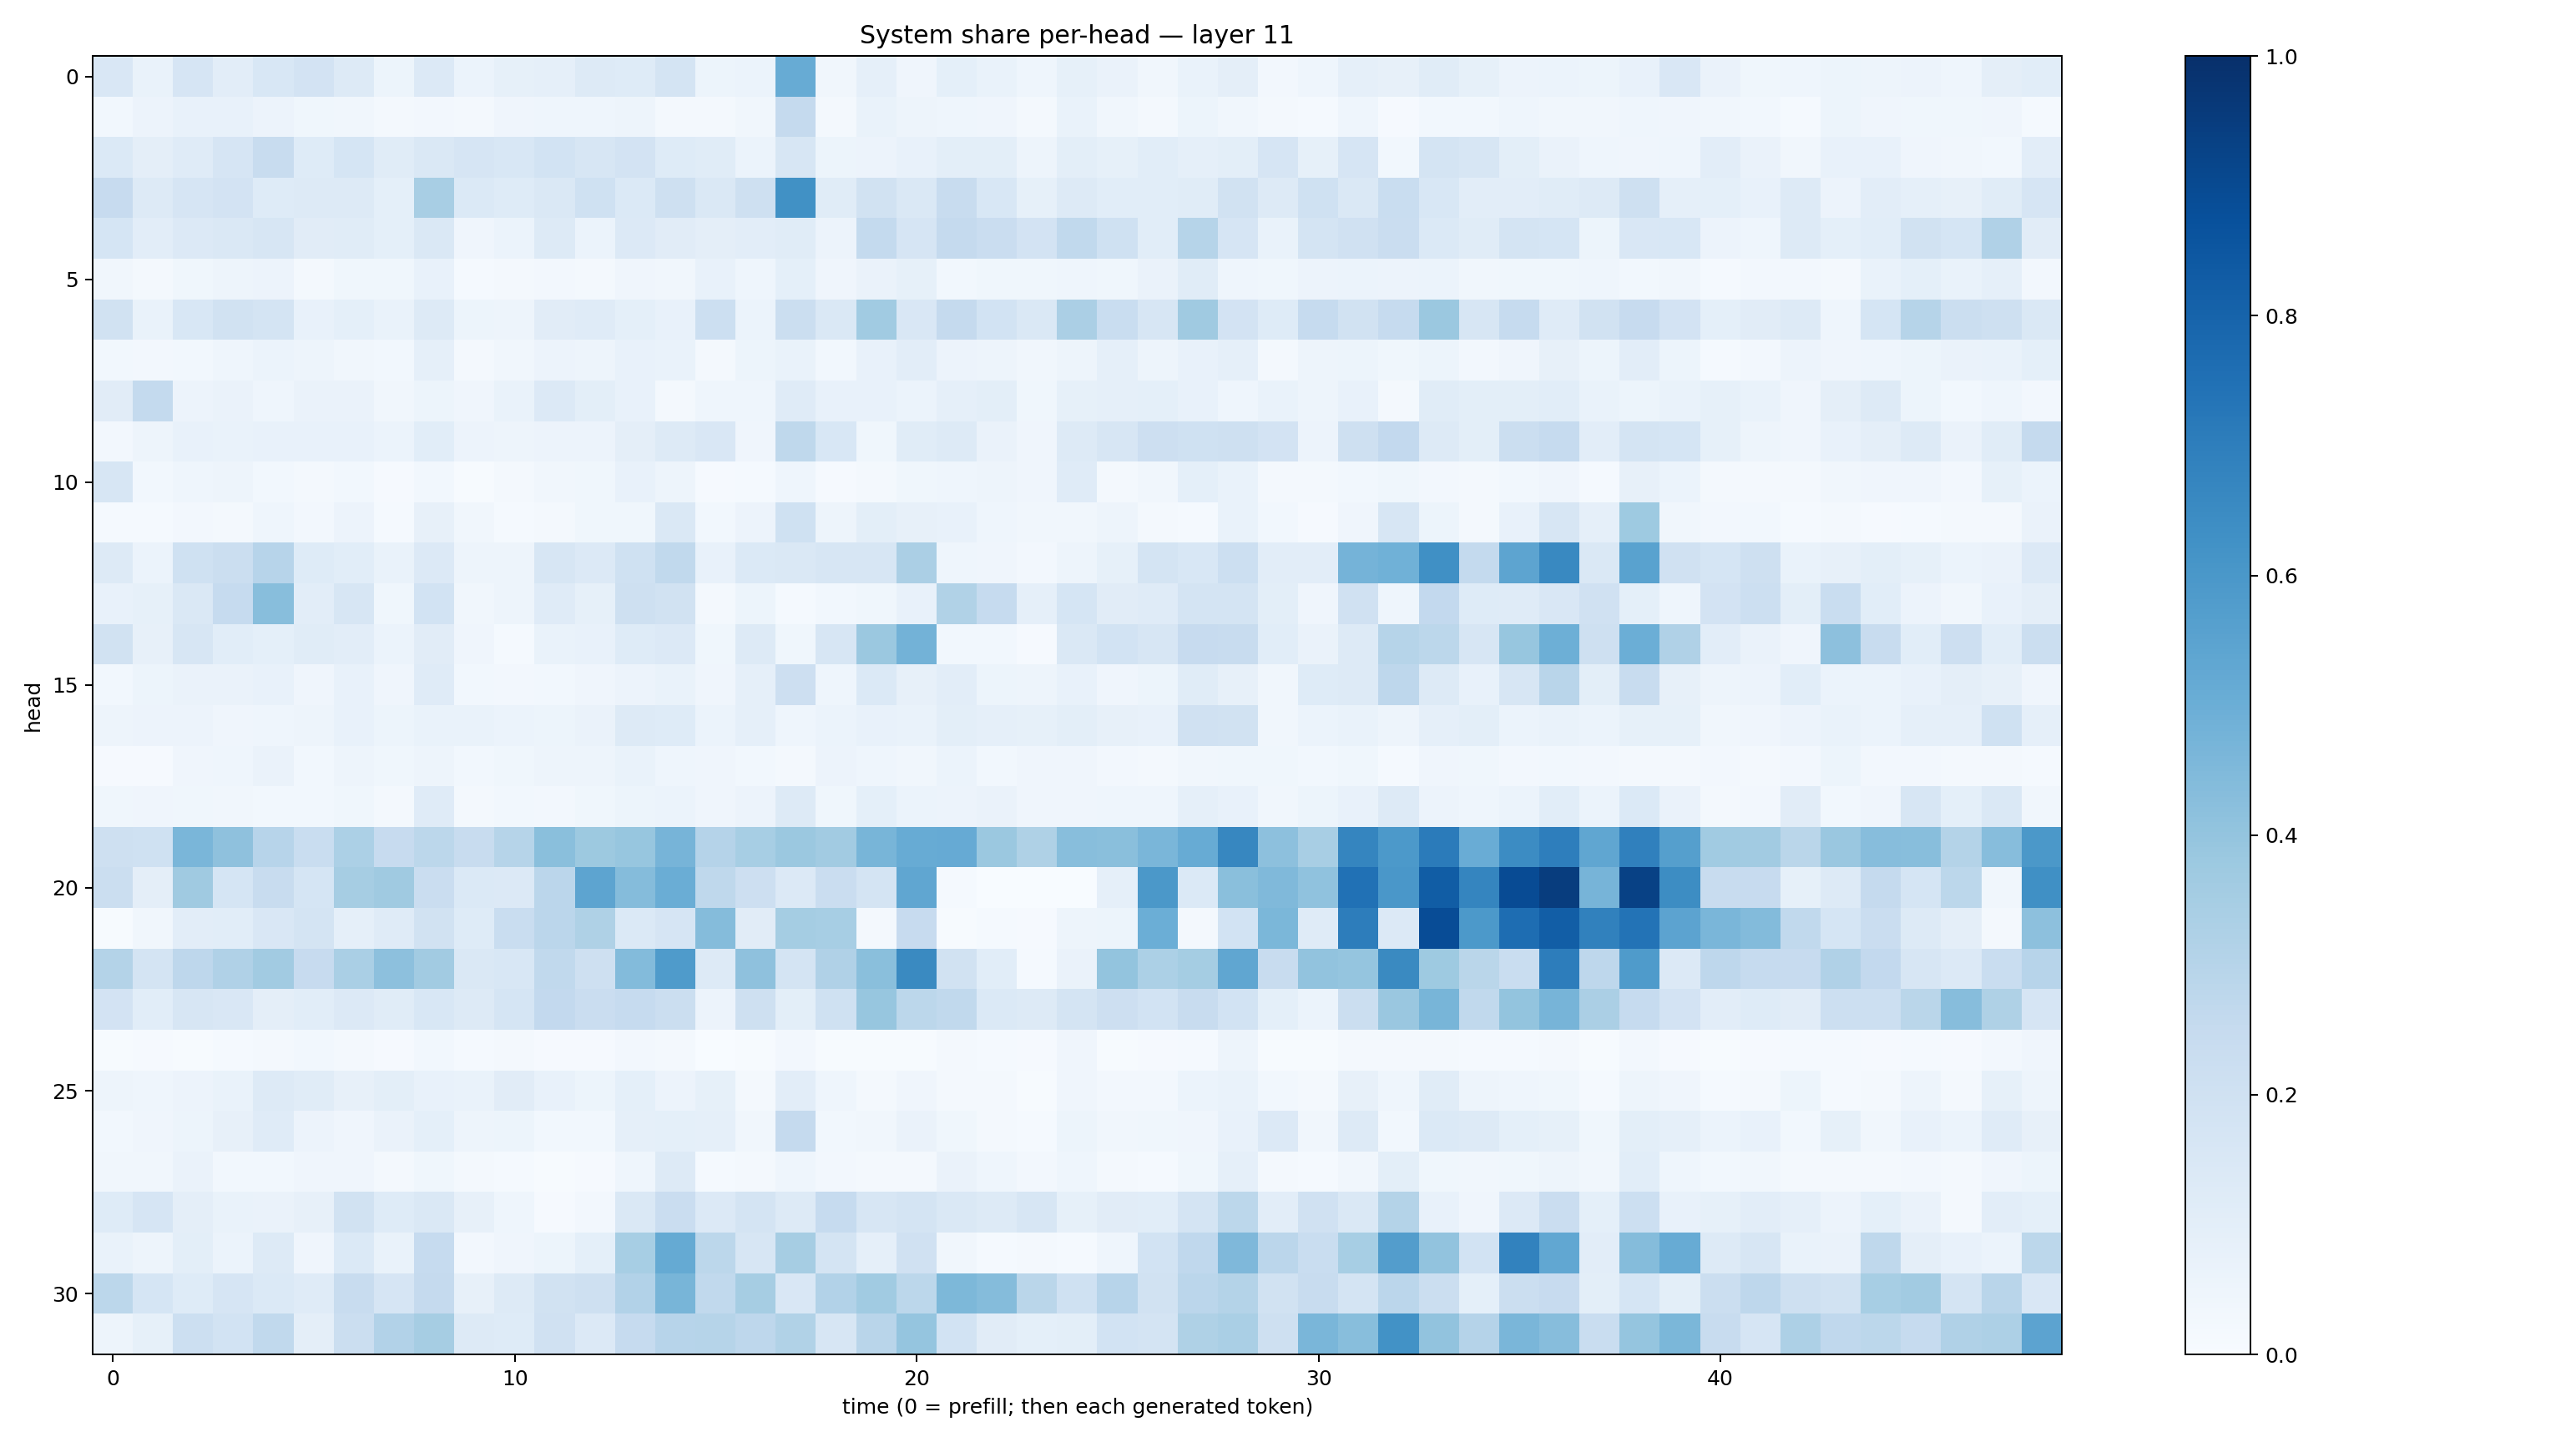

Data behind this chart, as committed beside it:
0.15063262, 0.06968431, 0.16521223, 0.103130475, 0.15611638, 0.18242443, 0.12774841, 0.05396449, 0.13428669, 0.061834972, 0.08484985, 0.08872474, 0.1299081, 0.123541765, 0.17880909, 0.051352356, 0.0618985, 0.5080683, 0.032204114, 0.08739746, 0.039078053, 0.090368465, 0.06923579, 0.043791693
0.02742, 0.0553, 0.07512, 0.07228, 0.05479, 0.03811, 0.03333, 0.01835, 0.02373, 0.01882, 0.03981, 0.0452, 0.04494, 0.05013, 0.02076, 0.01962, 0.03437, 0.2502, 0.02324, 0.06744, 0.0488, 0.04635, 0.04235, 0.02163
0.1391, 0.09392, 0.1209, 0.1676, 0.2373, 0.1246, 0.1682, 0.1135, 0.1407, 0.1669, 0.1545, 0.1857, 0.1598, 0.1822, 0.1228, 0.1163, 0.06063, 0.1619, 0.05141, 0.05575, 0.0752, 0.1002, 0.09891, 0.04867
0.2458, 0.1324, 0.166, 0.1807, 0.1224, 0.1289, 0.1268, 0.09208, 0.3415, 0.1406, 0.1232, 0.1453, 0.2023, 0.1371, 0.2075, 0.1435, 0.205, 0.6262, 0.1135, 0.1878, 0.1417, 0.24, 0.1562, 0.08385
0.1691, 0.1045, 0.1364, 0.148, 0.1571, 0.1119, 0.1138, 0.08993, 0.1408, 0.04139, 0.06057, 0.1261, 0.06141, 0.1329, 0.1102, 0.09523, 0.1029, 0.1137, 0.05837, 0.257, 0.166, 0.2516, 0.2274, 0.1823
0.03297, 0.02307, 0.03712, 0.04746, 0.05839, 0.02331, 0.03632, 0.03541, 0.07201, 0.01214, 0.02176, 0.02555, 0.01885, 0.04197, 0.03157, 0.07689, 0.04557, 0.09366, 0.03995, 0.06307, 0.08225, 0.02774, 0.03867, 0.03602
0.189, 0.06848, 0.1552, 0.1887, 0.1783, 0.07278, 0.09045, 0.06781, 0.1304, 0.05134, 0.04934, 0.1097, 0.1188, 0.09057, 0.07471, 0.2155, 0.05923, 0.2251, 0.1466, 0.3651, 0.15, 0.253, 0.187, 0.1422
0.03124, 0.02477, 0.02931, 0.04352, 0.05906, 0.04962, 0.03482, 0.02838, 0.08779, 0.02036, 0.03511, 0.05588, 0.05044, 0.07608, 0.06685, 0.02021, 0.05376, 0.06999, 0.03046, 0.07462, 0.102, 0.05629, 0.04915, 0.03363
0.1131, 0.2577, 0.05635, 0.06544, 0.04407, 0.06504, 0.06446, 0.03125, 0.05208, 0.0406, 0.06911, 0.1346, 0.1004, 0.07132, 0.01924, 0.04651, 0.04505, 0.1172, 0.0746, 0.07547, 0.06014, 0.08935, 0.09813, 0.0383
0.02573, 0.04924, 0.07325, 0.06836, 0.07048, 0.07672, 0.0713, 0.06125, 0.1085, 0.05848, 0.04954, 0.05605, 0.05754, 0.0969, 0.1314, 0.1502, 0.04025, 0.27, 0.1542, 0.03608, 0.1136, 0.1252, 0.06507, 0.04275
0.157, 0.03118, 0.04474, 0.04846, 0.02779, 0.02262, 0.02919, 0.008528, 0.02882, 0.005537, 0.01593, 0.03479, 0.03532, 0.07601, 0.04764, 0.008224, 0.01319, 0.04505, 0.008897, 0.02023, 0.03541, 0.0435, 0.04819, 0.03953
0.01356, 0.0151, 0.02652, 0.02227, 0.0434, 0.02363, 0.05661, 0.01536, 0.0786, 0.03316, 0.01355, 0.0166, 0.03588, 0.03735, 0.1466, 0.02862, 0.05645, 0.2013, 0.05012, 0.09877, 0.07877, 0.07048, 0.04524, 0.03486
0.1268, 0.06185, 0.2019, 0.2208, 0.2967, 0.1229, 0.1068, 0.06883, 0.1364, 0.04943, 0.04984, 0.1584, 0.1356, 0.1996, 0.265, 0.07345, 0.1383, 0.1407, 0.1619, 0.1581, 0.3351, 0.04605, 0.04205, 0.02412
0.07591, 0.08395, 0.1427, 0.2497, 0.4264, 0.1019, 0.1606, 0.03772, 0.1857, 0.03138, 0.04845, 0.1177, 0.08275, 0.2087, 0.195, 0.01904, 0.05134, 0.01331, 0.02992, 0.03898, 0.07455, 0.3144, 0.2491, 0.08679
0.188, 0.08054, 0.1638, 0.1077, 0.09253, 0.1159, 0.1016, 0.05984, 0.1132, 0.03982, 0.01316, 0.06737, 0.07386, 0.1233, 0.1366, 0.0366, 0.1266, 0.03896, 0.157, 0.381, 0.4798, 0.02992, 0.03113, 0.008601
0.02981, 0.05309, 0.06402, 0.06279, 0.07646, 0.04013, 0.07478, 0.03963, 0.1177, 0.02929, 0.02545, 0.02963, 0.04219, 0.05769, 0.0697, 0.04069, 0.08698, 0.2135, 0.04422, 0.1385, 0.08071, 0.1042, 0.05184, 0.04954
0.04828, 0.05481, 0.05721, 0.04182, 0.04396, 0.04799, 0.07506, 0.05223, 0.06913, 0.06847, 0.06142, 0.05384, 0.06363, 0.1288, 0.1241, 0.06057, 0.08698, 0.04576, 0.05863, 0.07747, 0.06682, 0.0998, 0.08621, 0.0826
0.01095, 0.009561, 0.04168, 0.04471, 0.06556, 0.03075, 0.04818, 0.03732, 0.04742, 0.03043, 0.03645, 0.04702, 0.04854, 0.06737, 0.04444, 0.04196, 0.02814, 0.02058, 0.0582, 0.0448, 0.03156, 0.05931, 0.02984, 0.04105
0.03571, 0.04146, 0.03849, 0.03143, 0.02898, 0.03112, 0.03668, 0.01621, 0.1176, 0.01991, 0.0274, 0.02626, 0.0353, 0.0524, 0.06112, 0.04254, 0.05759, 0.1265, 0.03788, 0.09189, 0.05912, 0.05621, 0.06577, 0.04284
0.2074, 0.2017, 0.4642, 0.4138, 0.2969, 0.2338, 0.3304, 0.2438, 0.281, 0.2384, 0.2994, 0.4248, 0.3758, 0.391, 0.4696, 0.3039, 0.3442, 0.3809, 0.3599, 0.4686, 0.5115, 0.513, 0.3801, 0.3211
0.221, 0.09603, 0.3701, 0.1712, 0.2414, 0.1692, 0.3513, 0.3689, 0.2276, 0.1395, 0.1342, 0.2813, 0.5414, 0.4359, 0.5015, 0.2715, 0.2134, 0.134, 0.2269, 0.1733, 0.5343, 0.01248, 0.002961, 0.003139
0.006433, 0.03131, 0.1025, 0.1086, 0.1517, 0.1797, 0.08714, 0.1201, 0.1887, 0.1248, 0.2335, 0.2828, 0.3237, 0.1382, 0.1651, 0.4357, 0.1127, 0.3542, 0.3438, 0.02127, 0.2452, 0.005355, 0.01281, 0.01064
0.3062, 0.1785, 0.2752, 0.3175, 0.3606, 0.2452, 0.3361, 0.4167, 0.36, 0.1421, 0.1552, 0.2618, 0.2086, 0.4405, 0.5853, 0.1281, 0.4114, 0.1787, 0.3194, 0.4242, 0.6524, 0.1932, 0.1079, 0.0148
0.1817, 0.1059, 0.1576, 0.149, 0.09386, 0.1057, 0.1336, 0.1169, 0.1535, 0.1325, 0.1695, 0.2587, 0.2266, 0.2472, 0.2265, 0.05602, 0.2076, 0.0978, 0.1993, 0.3943, 0.278, 0.2646, 0.1388, 0.1296
0.005905, 0.009317, 0.006451, 0.01186, 0.02062, 0.03089, 0.01627, 0.01003, 0.02837, 0.01354, 0.01893, 0.01068, 0.008571, 0.02412, 0.01913, 0.003903, 0.004909, 0.02675, 0.005324, 0.003992, 0.007207, 0.02228, 0.01328, 0.01132
0.04904, 0.04462, 0.05734, 0.0701, 0.1259, 0.1165, 0.08081, 0.1004, 0.07098, 0.06659, 0.1133, 0.07149, 0.05306, 0.09089, 0.05556, 0.08428, 0.02128, 0.1045, 0.04371, 0.02283, 0.04204, 0.01875, 0.01994, 0.007541
0.03108, 0.04169, 0.05091, 0.08054, 0.1176, 0.0549, 0.04227, 0.06447, 0.09306, 0.05077, 0.05131, 0.02989, 0.02778, 0.08783, 0.09307, 0.08669, 0.03404, 0.2517, 0.03004, 0.03245, 0.06606, 0.03523, 0.02338, 0.0121
0.03254, 0.03381, 0.06404, 0.02892, 0.03105, 0.04236, 0.03916, 0.01625, 0.03764, 0.01658, 0.0118, 0.006984, 0.01125, 0.0457, 0.1271, 0.01248, 0.02194, 0.04318, 0.0268, 0.02197, 0.01891, 0.06558, 0.04304, 0.02676
0.1235, 0.1678, 0.0962, 0.06887, 0.06308, 0.0802, 0.1945, 0.1245, 0.1429, 0.08077, 0.04638, 0.01023, 0.02435, 0.1482, 0.2276, 0.1363, 0.1725, 0.1294, 0.2478, 0.1588, 0.1742, 0.144, 0.1256, 0.1567
0.06795, 0.04818, 0.1006, 0.06185, 0.1275, 0.03953, 0.1402, 0.06879, 0.2487, 0.02709, 0.04097, 0.05401, 0.09375, 0.3445, 0.5192, 0.2812, 0.158, 0.3507, 0.1756, 0.08695, 0.1967, 0.03159, 0.01222, 0.01857
0.2792, 0.1715, 0.1247, 0.1645, 0.14, 0.1197, 0.2408, 0.1653, 0.2518, 0.07909, 0.1288, 0.1949, 0.2071, 0.3111, 0.4661, 0.2633, 0.3501, 0.1508, 0.3108, 0.3669, 0.2797, 0.4567, 0.4343, 0.2876
0.04877, 0.08374, 0.2165, 0.185, 0.2635, 0.09578, 0.2236, 0.3116, 0.3481, 0.1269, 0.124, 0.1955, 0.1365, 0.2485, 0.2964, 0.2977, 0.2768, 0.3133, 0.1635, 0.2924, 0.3972, 0.184, 0.1129, 0.09305
